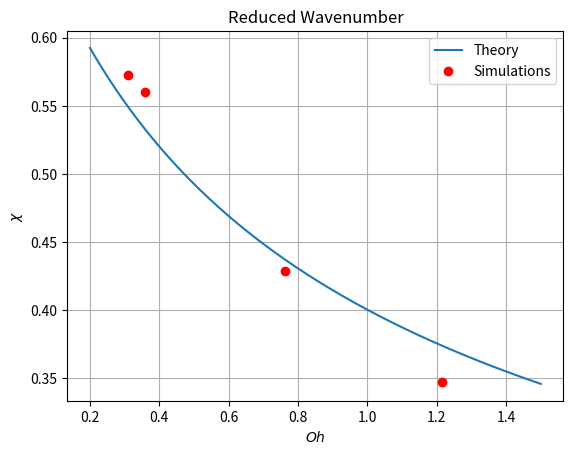

The matplotlib source for this figure:
import numpy as np
import matplotlib.pyplot as plt


def func(x):
    b = x*np.sqrt(18)
    a = 1/(2+b)
    return np.sqrt(a)

oh = np.linspace(0.2, 1.50, 10000)
x = np.zeros(len(oh))

for i in range(len(oh)):
    x[i] = func(oh[i])


r50 = 4.85
r60 = 4.75
# r80 = 4.50
r80 = 4.75
# r90 = 4.38
r90 = 5


wl50 = [0.018785, 0.01657]
wl60 = [0.01878, 0.01767]
wl80 = [0.012155, 0.014365]
wl90 = [0.011049]

oh50 = 0.311
oh60 = 0.359
oh80 = 0.762
oh90 = 1.214

plt.figure()
plt.plot(oh, x, label='Theory')

# plt.plot(oh50, 2*np.pi*r50*sum(wl50)/len(wl50), 'ro')
# plt.plot(oh60, 2*np.pi*r60*sum(wl60)/len(wl60), 'ro')
# plt.plot(oh80, 2*np.pi*r80*sum(wl80)/len(wl80), 'ro')
# plt.plot(oh90, 2*np.pi*r90*sum(wl90)/len(wl90), 'ro')

plt.plot(oh50, 2*np.pi*r50*wl50[0], 'ro', label='Simulations')
plt.plot(oh60, 2*np.pi*r60*wl60[0], 'ro')
plt.plot(oh80, 2*np.pi*r80*wl80[1], 'ro')
plt.plot(oh90, 2*np.pi*r90*wl90[0], 'ro')


plt.title('Reduced Wavenumber')
plt.ylabel(r'$\chi$')
plt.xlabel(r'$Oh$')
plt.legend(loc=0)
plt.grid(True)
plt.show()
